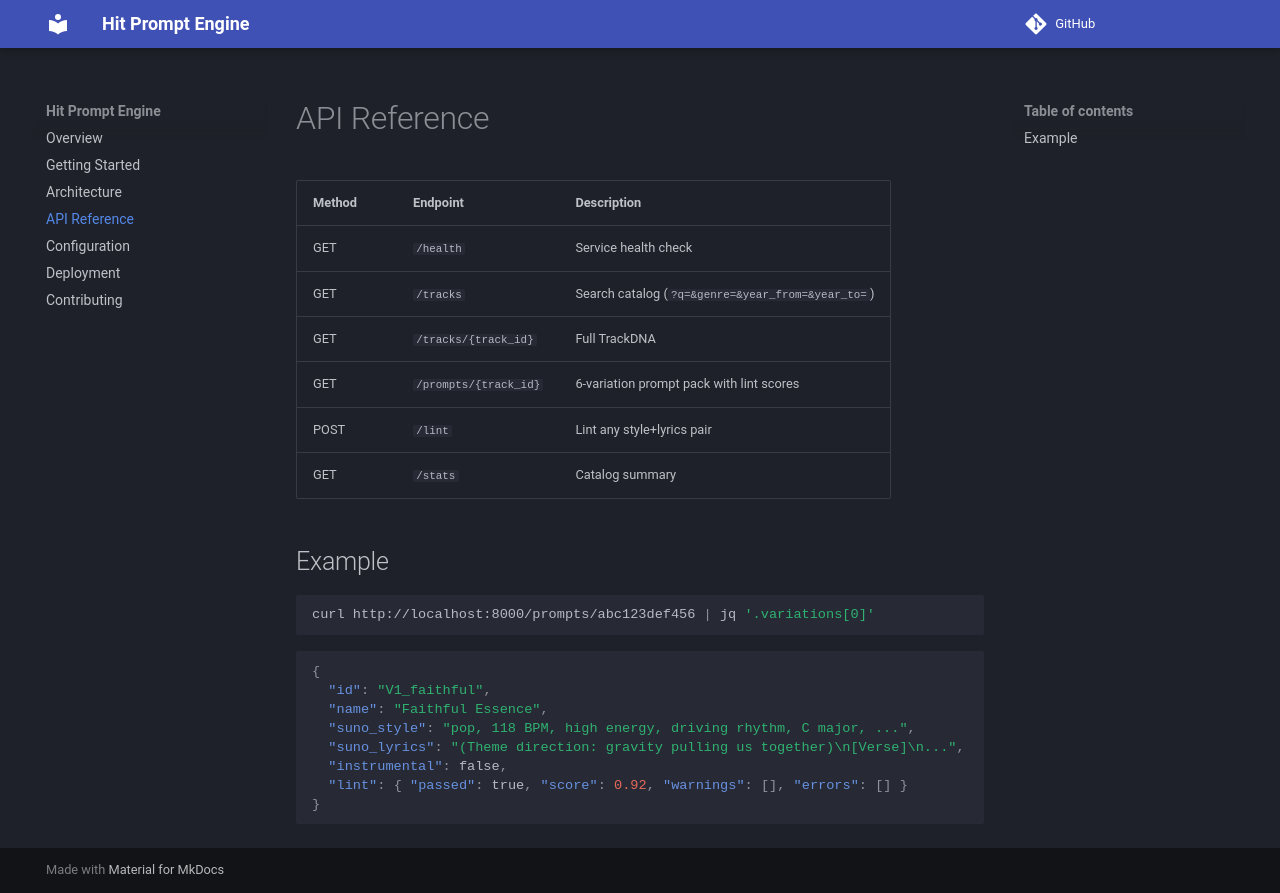

repository: sgm-audio/hit-prompt-engine · page: api/index.html · generator: mkdocs

# API Reference

| Method | Endpoint | Description |
|--------|----------|-------------|
| GET | `/health` | Service health check |
| GET | `/tracks` | Search catalog (`?q=&genre=&year_from=&year_to=`) |
| GET | `/tracks/{track_id}` | Full TrackDNA |
| GET | `/prompts/{track_id}` | 6-variation prompt pack with lint scores |
| POST | `/lint` | Lint any style+lyrics pair |
| GET | `/stats` | Catalog summary |

## Example

```bash
curl http://localhost:8000/prompts/abc123def456 | jq '.variations[0]'
```

```json
{
  "id": "V1_faithful",
  "name": "Faithful Essence",
  "suno_style": "pop, 118 BPM, high energy, driving rhythm, C major, ...",
  "suno_lyrics": "(Theme direction: gravity pulling us together)\n[Verse]\n...",
  "instrumental": false,
  "lint": { "passed": true, "score": 0.92, "warnings": [], "errors": [] }
}
```
